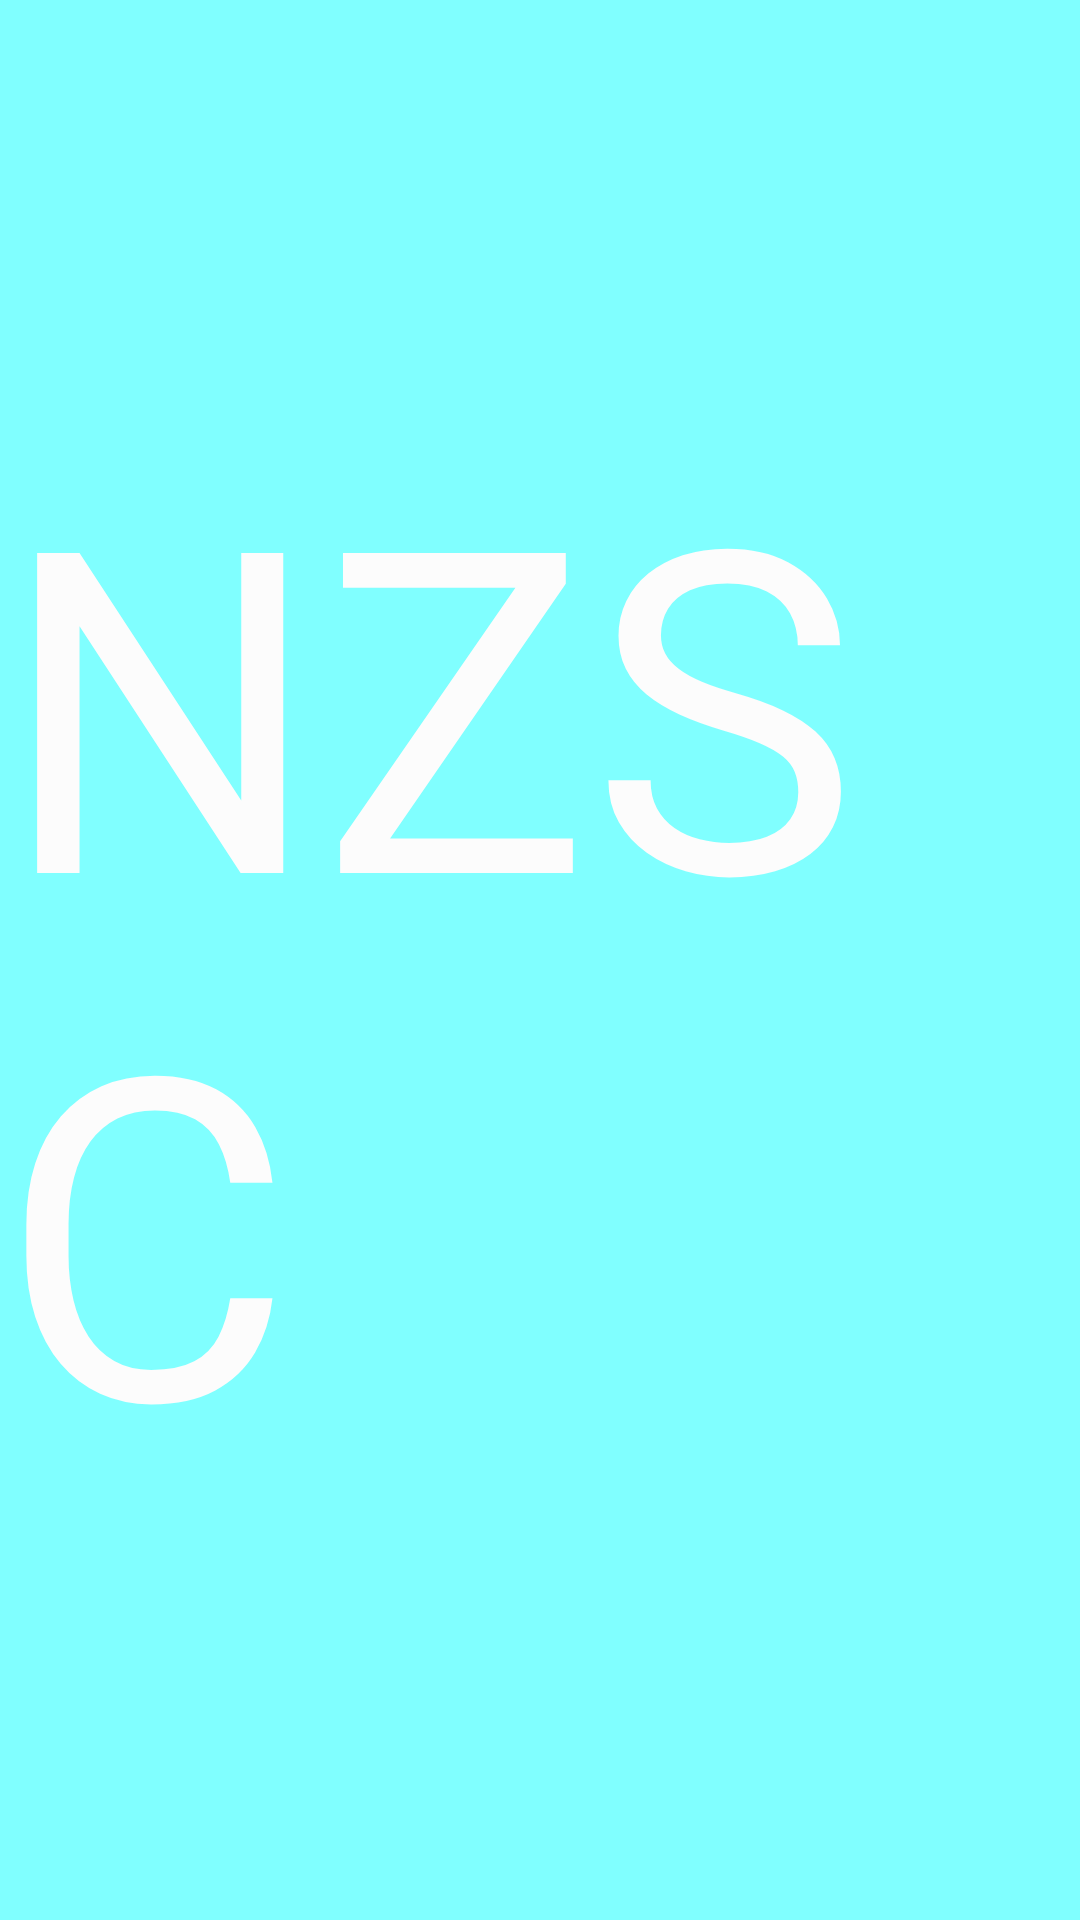

Reconstruct the res/layout file that produces this screen, plus the resources it refers to.
<!-- AndroidManifest.xml: application theme android:Theme.Holo.Light.NoActionBar.Fullscreen -->
<!-- res/layout/activity_welcome.xml -->
<?xml version="1.0" encoding="utf-8"?>
<RelativeLayout xmlns:android="http://schemas.android.com/apk/res/android"
    android:layout_width="match_parent"
    android:background="#80FFFF"
    android:layout_height="match_parent">

    <TextView
        android:id="@+id/logo"
        android:layout_width="wrap_content"
        android:layout_height="wrap_content"
        android:layout_centerHorizontal="true"
        android:layout_centerVertical="true"

        android:text="NZSC"
        android:textColor="#FCFCFC"
        android:textSize="150sp" />

</RelativeLayout>
<!-- resources referenced by this layout -->
<resources>

</resources>
